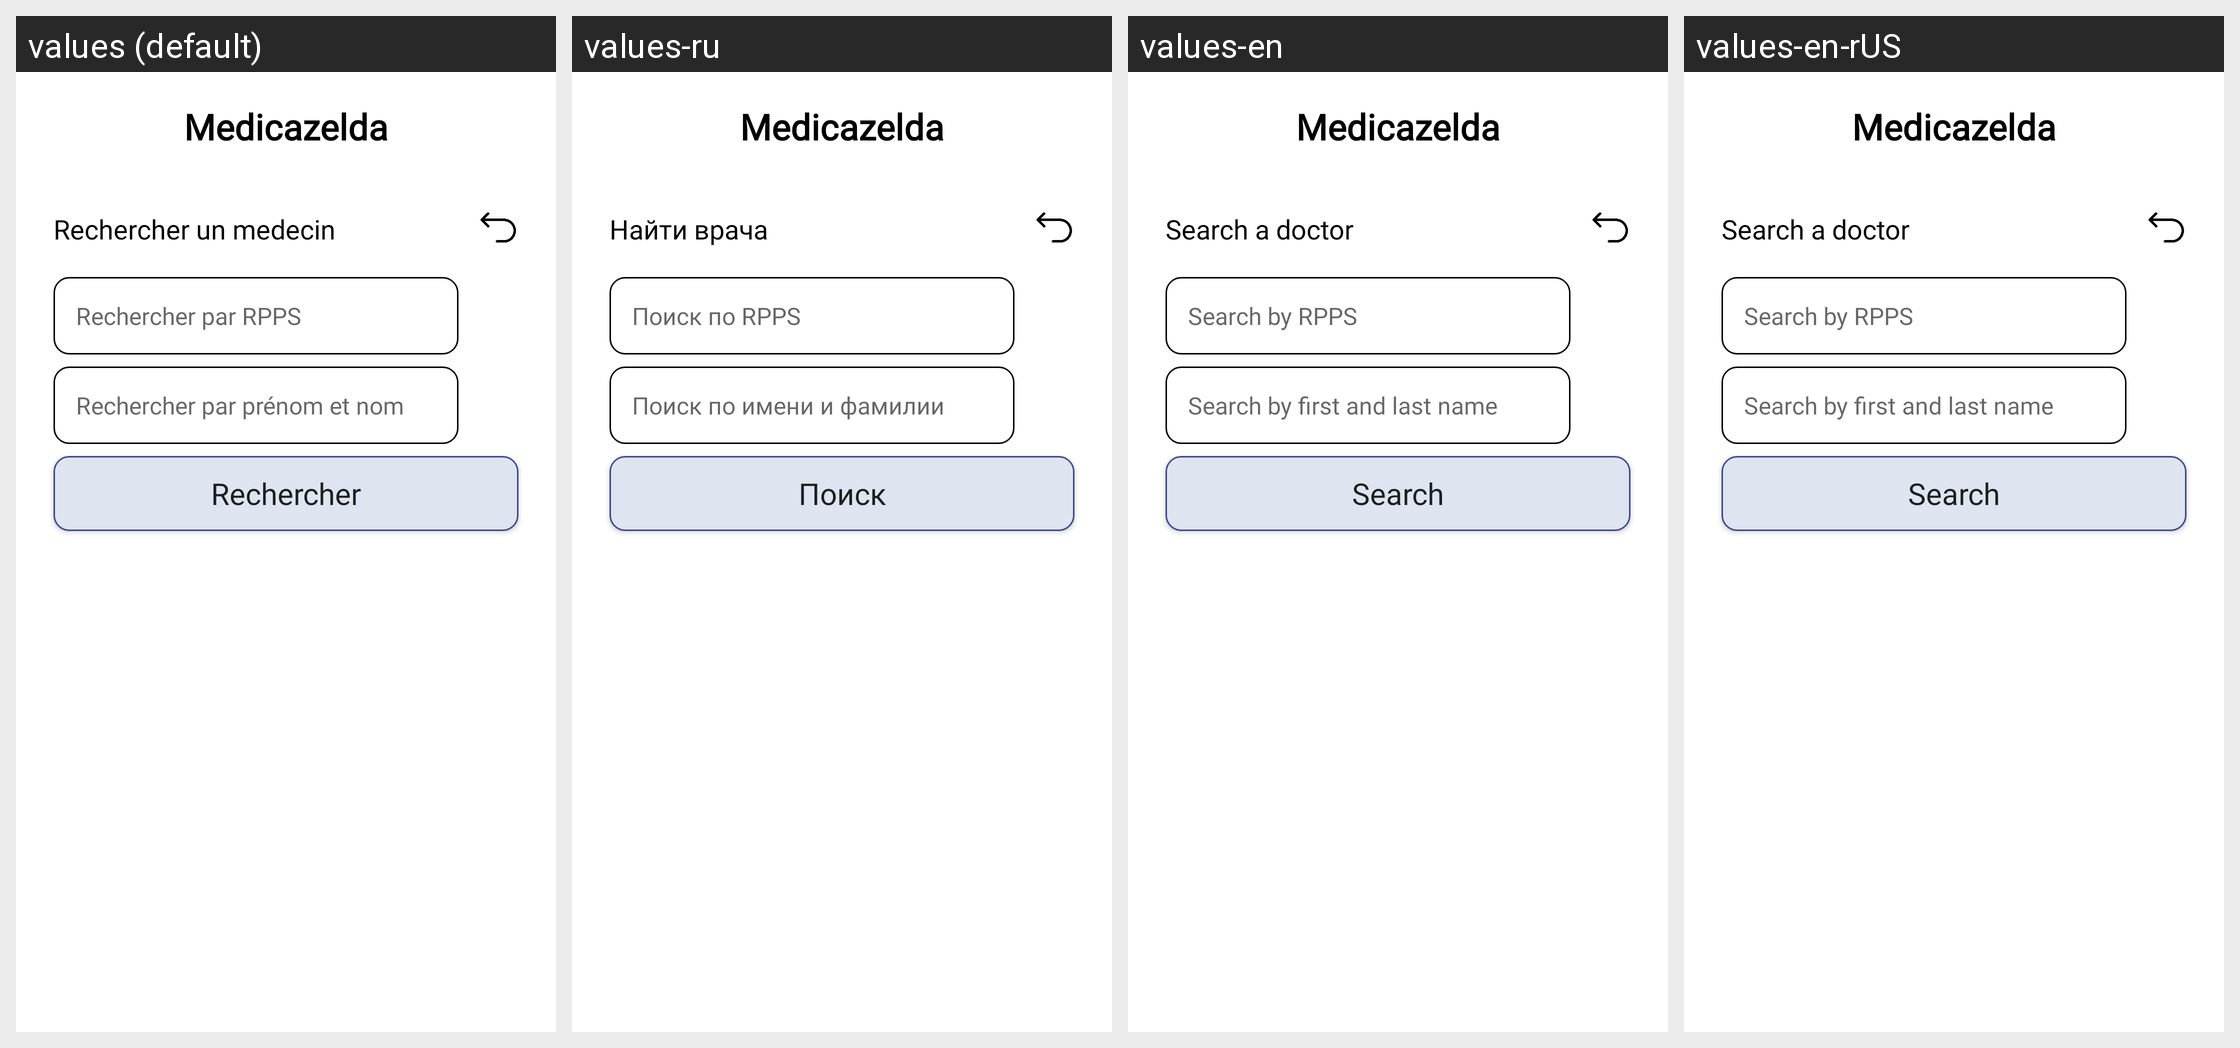

This grid shows one Android layout under several languages. Give, for every string resource on the screen, its name, the default text and each shown locale's text.
Android screen res/layout/fragment_ajout_contact_medecin.xml rendered under 4 locales, left to right: values (default), values-ru, values-en, values-en-rUS. Device: Nexus 5 (rendered at 1080×1920; each locale shown at half size, 540×960, under a caption strip naming it); theme Theme.Medicalink.
Other locales in the repository, not shown: values-fr, values-ru-rRU.
Strings drawn on this screen, with the default value and each locale's value (text and hints the layout hard-codes, and strings that could not be matched under every locale, appear in the picture but are not listed):

rechercher_par_rpps
  values: Rechercher par RPPS
  values-ru: Поиск по RPPS
  values-en: Search by RPPS
  values-en-rUS: Search by RPPS

rechercher_par_prenom_et_nom
  values: Rechercher par prénom et nom
  values-ru: Поиск по имени и фамилии
  values-en: Search by first and last name
  values-en-rUS: Search by first and last name

medicalink_title
  values: Medicazelda
  values-ru: Medicazelda  [not translated; the default value is used]
  values-en: Medicazelda  [not translated; the default value is used]
  values-en-rUS: Medicazelda  [not translated; the default value is used]

rechercher_un_medecin
  values: Rechercher un medecin
  values-ru: Найти врача
  values-en: Search a doctor
  values-en-rUS: Search a doctor

rechercher
  values: Rechercher
  values-ru: Поиск
  values-en: Search
  values-en-rUS: Search
